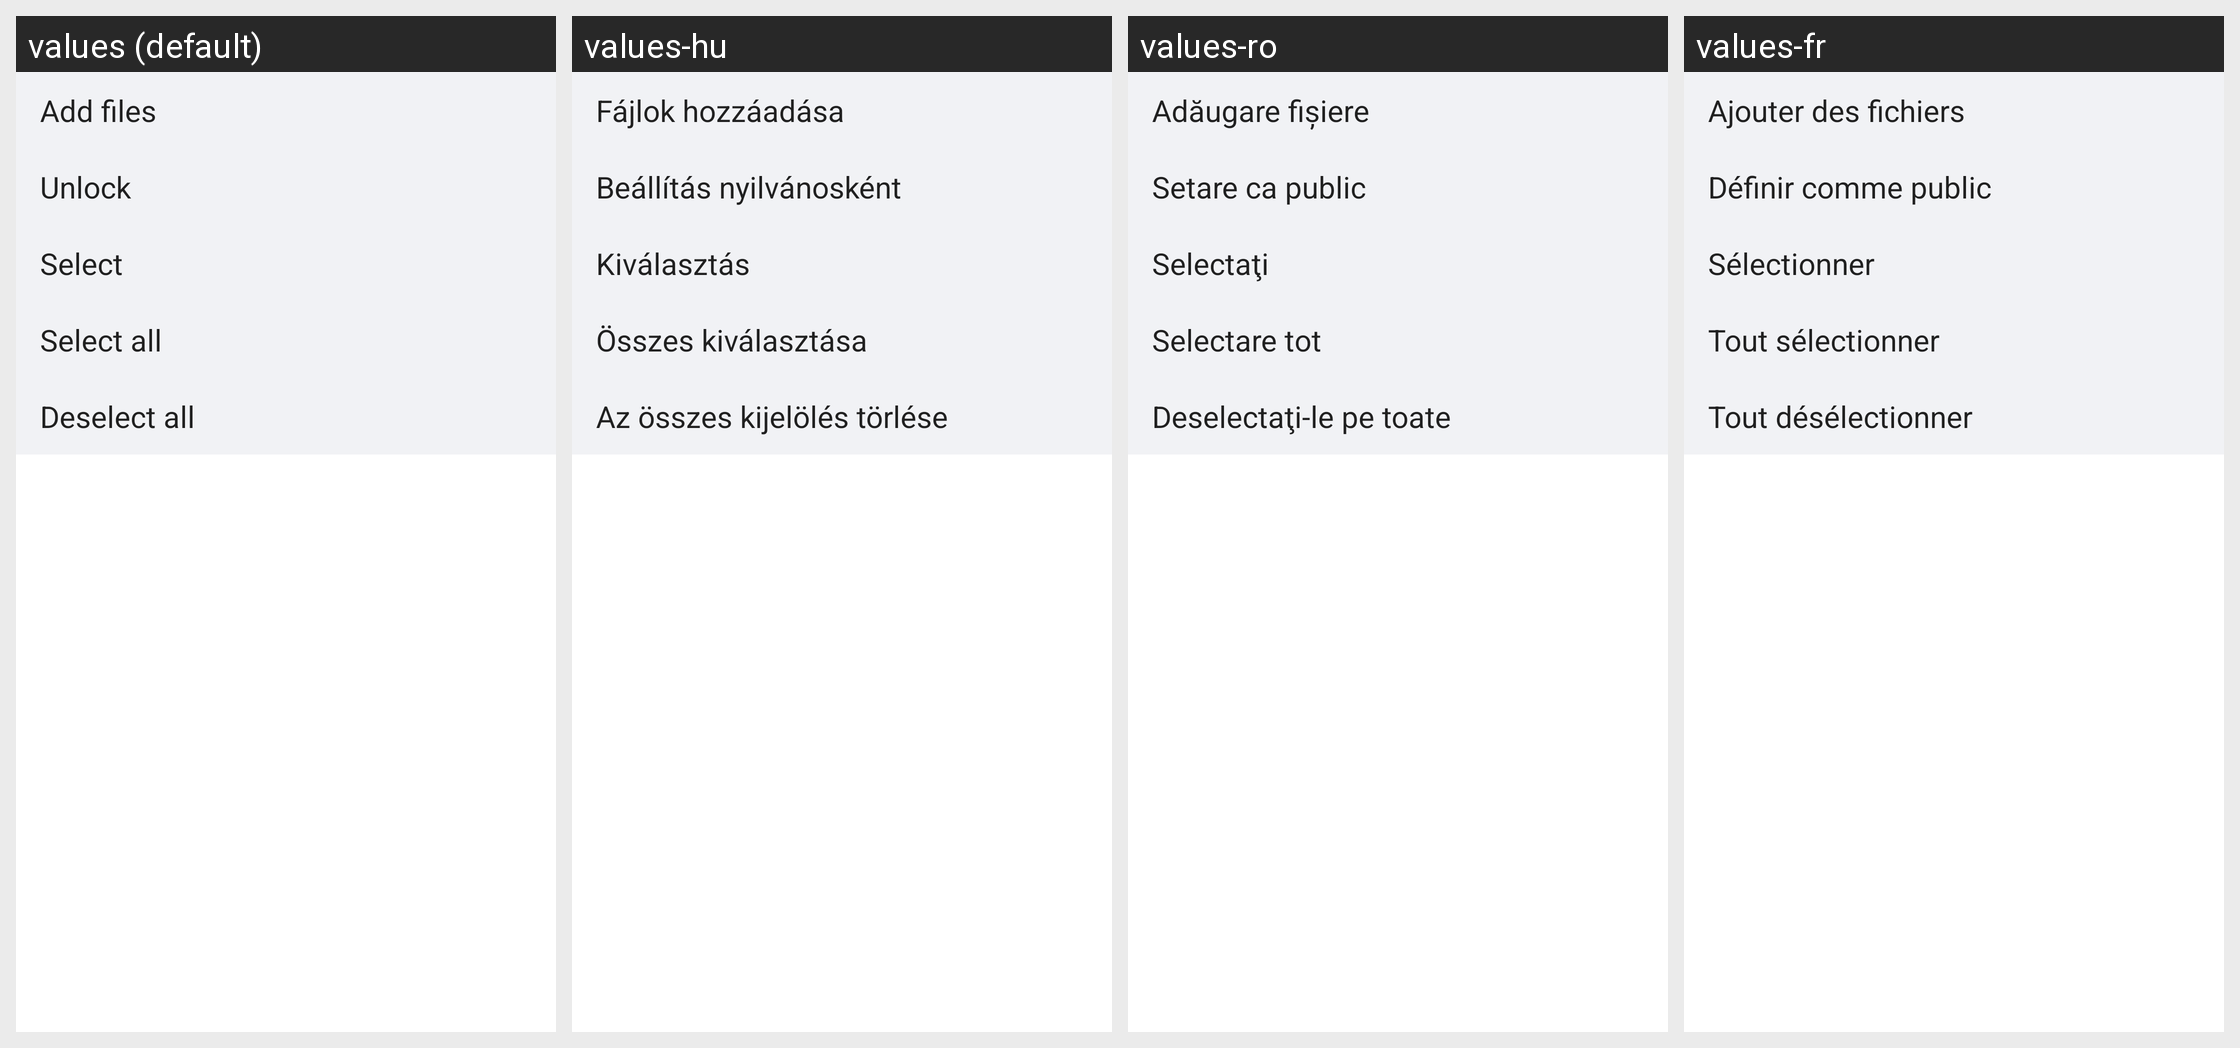

For this localized Android screen grid, give each drawn string resource with its value in every locale shown.
Android screen res/layout/private_more_menu.xml rendered under 4 locales, left to right: values (default), values-hu, values-ro, values-fr. Device: Nexus 5 (rendered at 1080×1920; each locale shown at half size, 540×960, under a caption strip naming it); theme FileManagerOperTheme.
Other locales in the repository, not shown: values-ar-rEG, values-bg, values-bg-rBG, values-ca, values-ca-rES, values-cs, values-cs-rCZ, values-da-rDK, values-de, values-de-rDE, values-el, values-el-rGR, values-en-rCA, values-en-rGB, values-en-rUS, values-es-rES, values-es-rMX, values-es-rUS, values-et-rEE, values-fa-rIR, values-fi-rFI, values-fr-rCA, values-fr-rFR, values-hi, values-hi-rIN, values-hr, values-hr-rHR, values-hu-rHU, values-in, values-in-rID, values-it, values-it-rIT, values-iw, values-iw-rIL, values-ja, values-ja-rJP, values-km-rKH, values-ko, values-ko-rKR, values-lt-rLT, values-lv-rLV, values-ms, values-ms-rMY, values-my-rMM, values-nb-rNO, values-nl, values-nl-rNL, values-pl, values-pl-rPL, values-pt, values-pt-rBR, values-pt-rPT, values-ro-rRO, values-ru, values-ru-rRU, values-sk, values-sk-rSK, values-sl, values-sl-rSI, values-sr, values-sr-rRS, values-sv-rSE, values-th, values-th-rTH, values-tr, values-tr-rTR, values-uk, values-uk-rUA, values-ur-rPK, values-vi, values-vi-rVN, values-zh-rCN, values-zh-rHK, values-zh-rTW.
Strings drawn on this screen, with the default value and each locale's value (text and hints the layout hard-codes, and strings that could not be matched under every locale, appear in the picture but are not listed):

add_files
  values: Add files
  values-hu: Fájlok hozzáadása
  values-ro: Adăugare fișiere
  values-fr: Ajouter des fichiers

set_public
  values: Unlock
  values-hu: Beállítás nyilvánosként
  values-ro: Setare ca public
  values-fr: Définir comme public

menu_select
  values: Select
  values-hu: Kiválasztás
  values-ro: Selectaţi
  values-fr: Sélectionner

select_all
  values: Select all
  values-hu: Összes kiválasztása
  values-ro: Selectare tot
  values-fr: Tout sélectionner

deselect_all
  values: Deselect all
  values-hu: Az összes kijelölés törlése
  values-ro: Deselectaţi-le pe toate
  values-fr: Tout désélectionner
